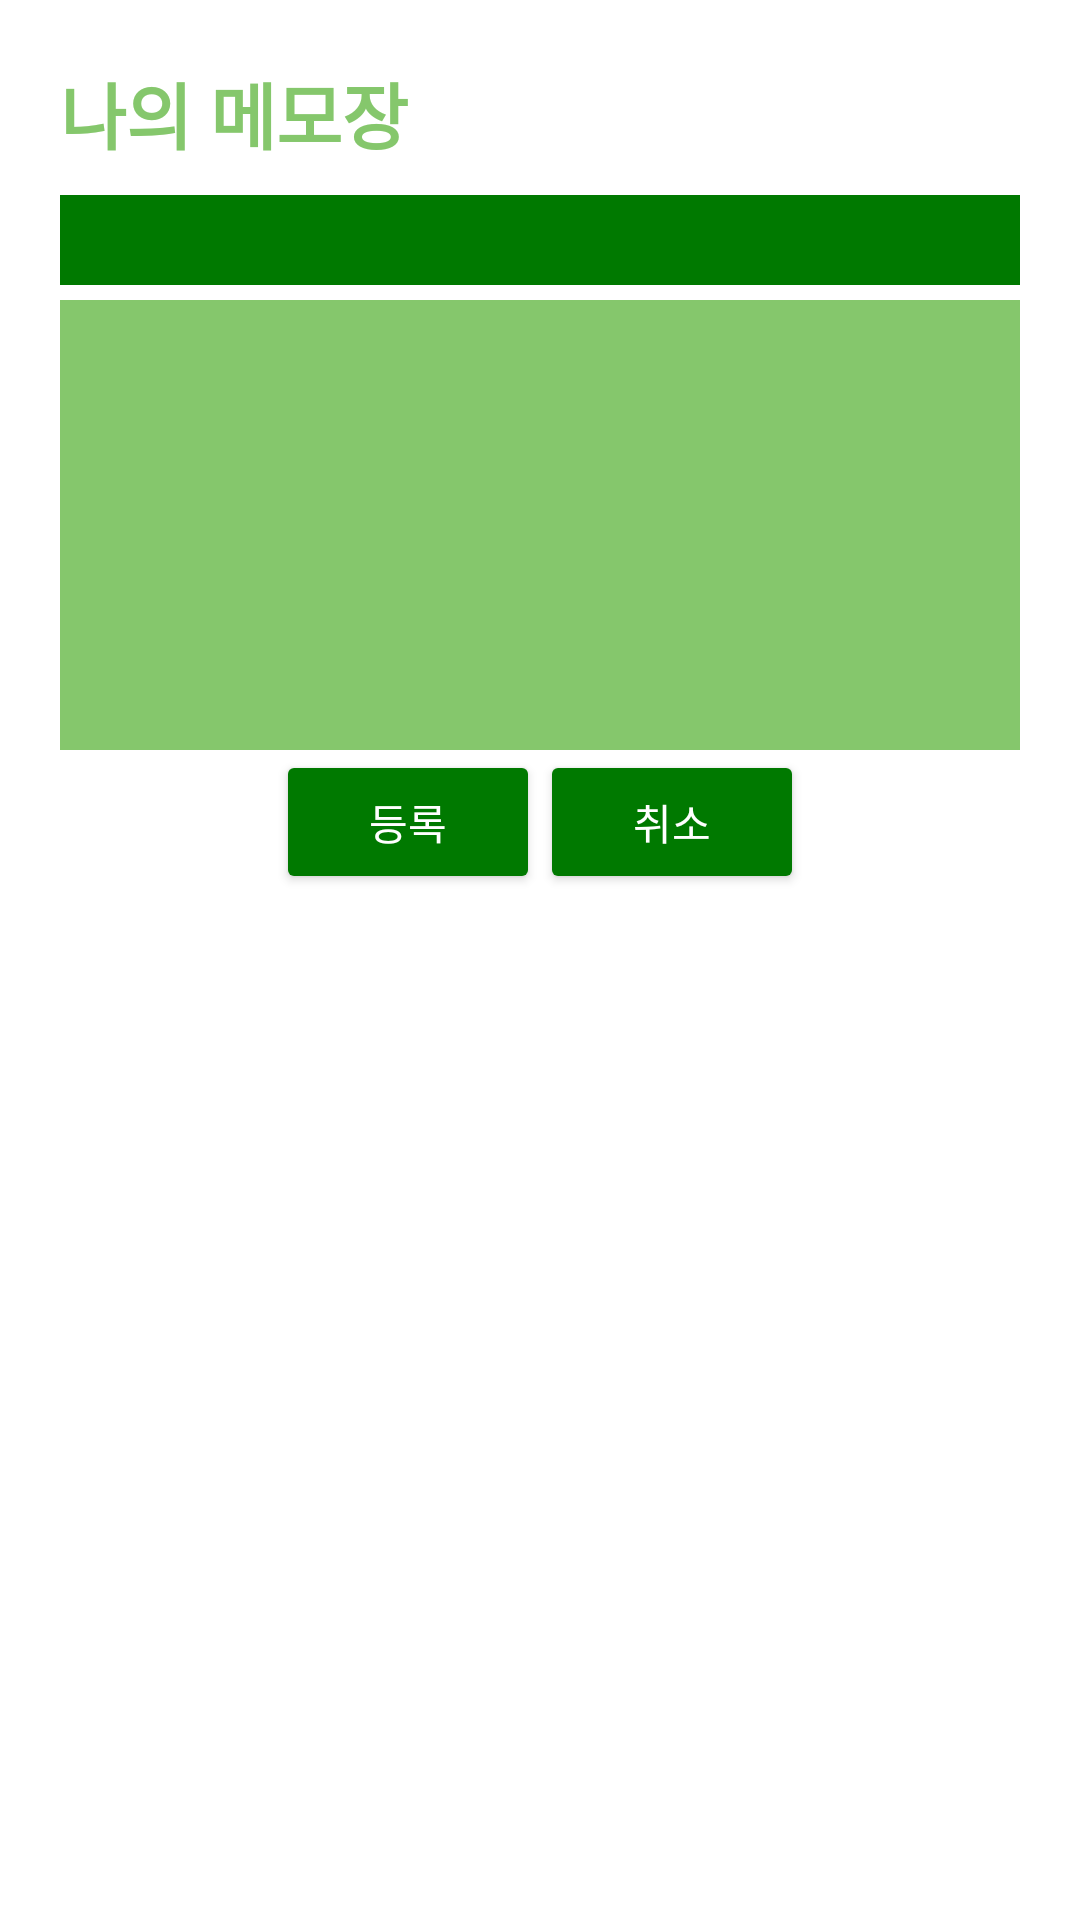

This screen was rendered from an Android layout file. Write that file and the resources it references.
<!-- AndroidManifest.xml: application theme Theme.VeganOnlineShop -->
<!-- res/layout/activity_memo_dialog.xml -->
<?xml version="1.0" encoding="utf-8"?>

<LinearLayout xmlns:android="http://schemas.android.com/apk/res/android"
    xmlns:app="http://schemas.android.com/apk/res-auto"
    android:layout_width="match_parent"
    android:layout_height="wrap_content"
    android:orientation="vertical"
    android:padding="20dp">

    <TextView
        android:id="@+id/textView"
        android:layout_width="match_parent"
        android:layout_height="wrap_content"
        android:layout_marginBottom="10dp"
        android:text="나의 메모장"
        android:textColor="#85c76c"
        android:textSize="24sp"
        android:textStyle="bold" />

    <EditText
        android:id="@+id/title"
        android:layout_width="match_parent"
        android:layout_height="30dp"
        android:layout_marginBottom="5dp"
        android:background="#007900"
        android:ems="10"
        android:inputType="textPersonName"
        android:textSize="14sp" />

    <EditText
        android:id="@+id/content"
        android:layout_width="match_parent"
        android:layout_height="150dp"
        android:background="#85c76c"
        android:ems="10"
        android:gravity="top"
        android:inputType="textMultiLine"
        android:textSize="12sp" />

    <LinearLayout
        android:layout_width="match_parent"
        android:layout_height="wrap_content"
        android:gravity="center"
        android:orientation="horizontal">

        <Button
            android:id="@+id/insert"
            style="@style/Widget.AppCompat.Button.Colored"
            android:layout_width="wrap_content"
            android:layout_height="wrap_content"
            android:text="등록"
            app:backgroundTint="#007900" />

        <Button
            android:id="@+id/cancel"
            style="@style/Base.Widget.AppCompat.Button.Colored"
            android:layout_width="wrap_content"
            android:layout_height="wrap_content"
            android:text="취소"
            app:backgroundTint="#007900" />
    </LinearLayout>

</LinearLayout>
<!-- resources referenced by this layout -->
<resources>
  <style name="Theme.VeganOnlineShop" parent="Theme.MaterialComponents.DayNight.DarkActionBar">
          <item name="colorPrimary">@color/green</item>
          <item name="colorPrimaryVariant">@color/green</item>
          <item name="colorOnPrimary">@color/white</item>
          <item name="colorSecondary">@color/green</item>
          <item name="colorSecondaryVariant">@color/green</item>
          <item name="colorOnSecondary">@color/black</item>
          <item name="android:statusBarColor" tools:targetApi="l">?attr/colorPrimaryVariant</item>
      </style>
  <color name="green">#00593d</color>
  <color name="white">#FFFFFFFF</color>
  <color name="black">#FF000000</color>
</resources>
